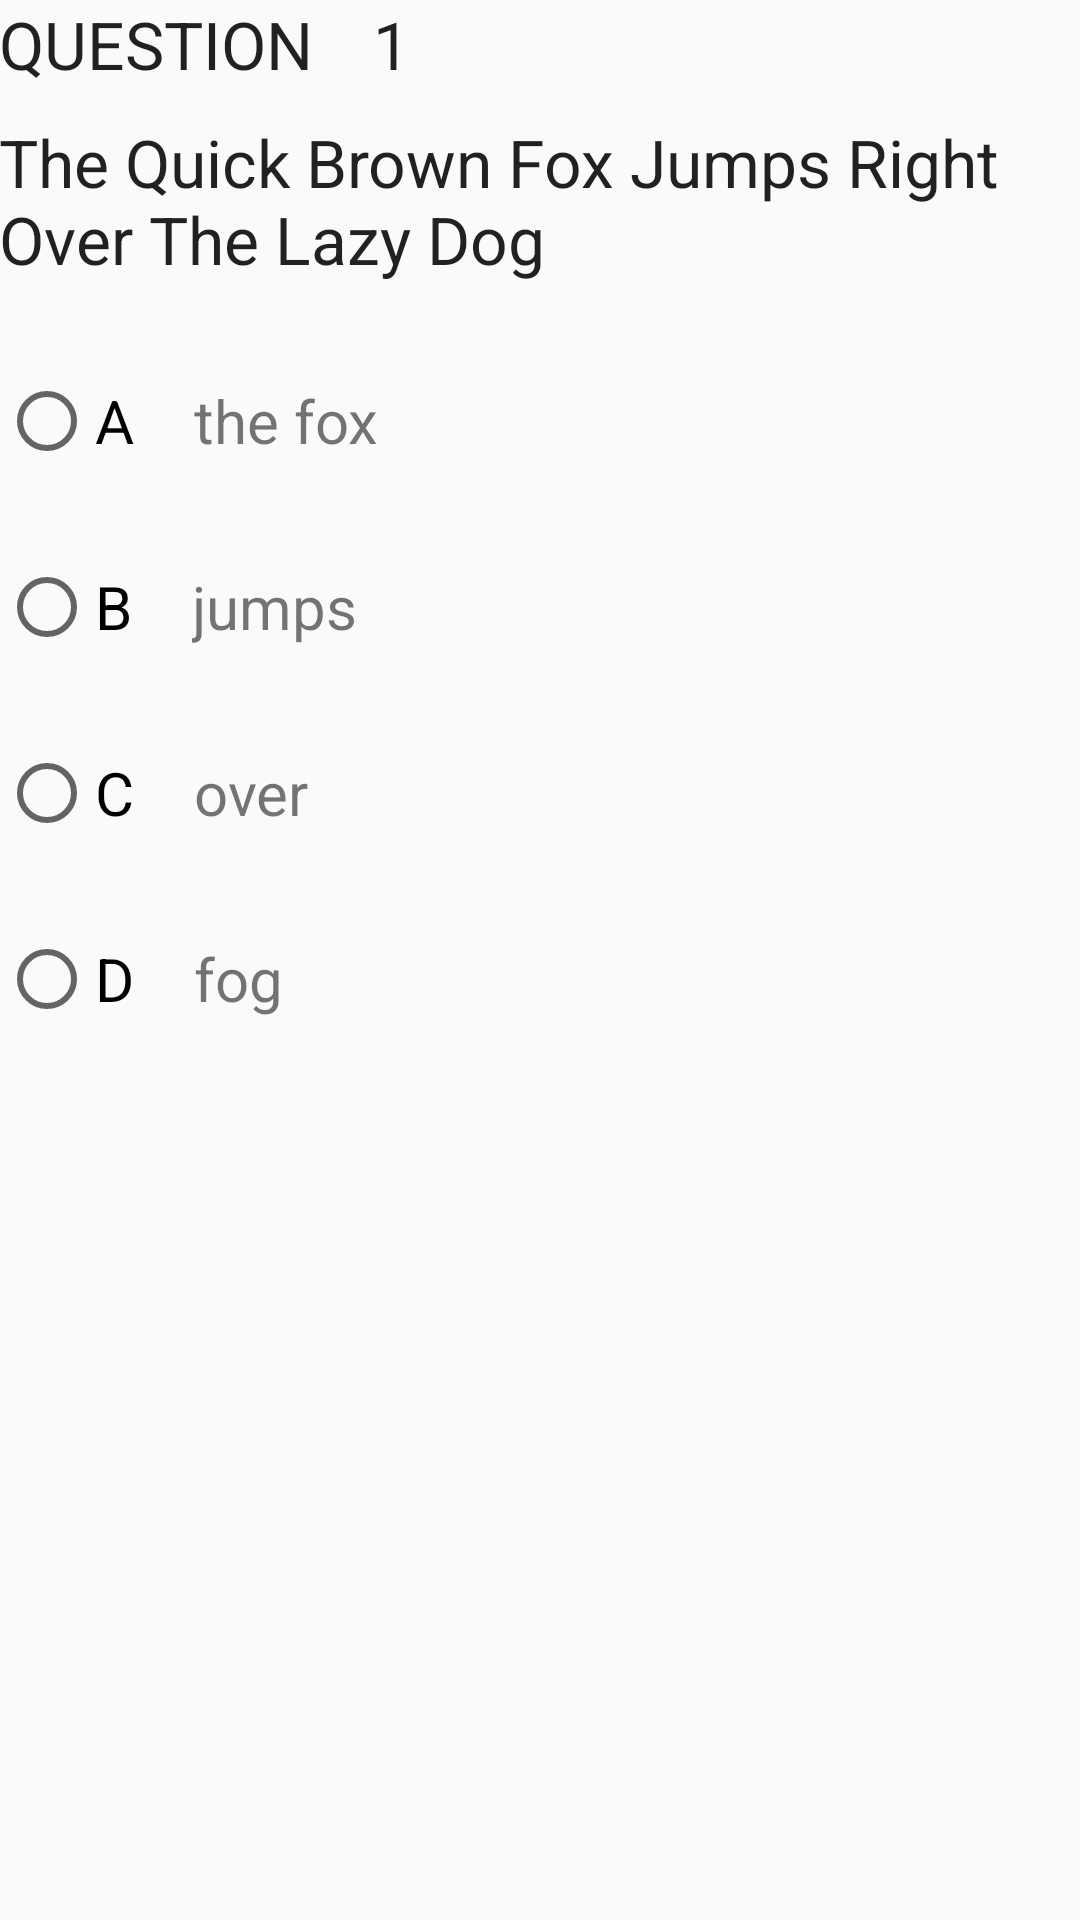

Produce the Android XML layout that renders to this screen, including the resource entries it uses.
<!-- AndroidManifest.xml: application theme AppTheme -->
<!-- res/layout/activity_normal_quiz.xml -->
<?xml version="1.0" encoding="utf-8"?>

<RelativeLayout xmlns:android="http://schemas.android.com/apk/res/android"
    xmlns:tools="http://schemas.android.com/tools"
    xmlns:app="http://schemas.android.com/apk/res-auto"
    android:layout_width="match_parent"
    android:layout_height="fill_parent"
    android:paddingBottom="@dimen/activity_vertical_margin"
    android:paddingLeft="@dimen/activity_horizontal_margin"
    android:paddingRight="@dimen/activity_horizontal_margin"
    android:paddingTop="@dimen/activity_vertical_margin"
    tools:context="othree.quiz_master.NormalQuiz"
    >


    <ScrollView
        android:layout_width="match_parent"
        android:layout_height="fill_parent"
        android:id="@+id/scrollView2"
        android:layout_alignParentTop="true"
        android:layout_alignParentLeft="true"
        android:layout_alignParentStart="true">
        <LinearLayout
            android:layout_width="match_parent"
            android:layout_height="fill_parent"
            android:orientation="vertical">
<LinearLayout
    android:layout_width="match_parent"
    android:layout_height="fill_parent"
    android:baselineAligned="false"
    android:orientation="horizontal">
        <TextView
            android:layout_width="wrap_content"
            android:layout_height="wrap_content"
            android:textAppearance="?android:attr/textAppearanceLarge"
            android:text="QUESTION"
            android:id="@+id/textView2"
            android:layout_marginRight="20dip" />
        <TextView
            android:layout_width="match_parent"
            android:layout_height="wrap_content"
            android:textAppearance="?android:attr/textAppearanceLarge"
            android:text="1"
            android:id="@+id/questionNumber" />
    </LinearLayout>

            <TextView
                android:layout_width="match_parent"
                android:layout_height="match_parent"
                android:textAppearance="?android:attr/textAppearanceLarge"
                android:id="@+id/textView4"
                android:layout_marginTop="10dp"
                android:text="The Quick Brown Fox Jumps Right Over The Lazy Dog"
                android:layout_marginBottom="30dp" />
            <LinearLayout
                android:layout_width="match_parent"
                android:layout_height="wrap_content"
                android:layout_marginBottom="30sp"
                android:orientation="horizontal"
                >
                <RadioButton
                    android:layout_width="wrap_content"
                    android:layout_height="wrap_content"
                    android:text="A"
                    android:id="@+id/aRadio"
                    android:textSize="20dip" />

                <TextView
                    android:layout_width="fill_parent"
                    android:layout_height="wrap_content"
                    android:hint="OPTION A"
                    android:id="@+id/aText"
                    android:layout_marginLeft="20sp"

                    android:text="the fox"
                    android:textAlignment="inherit"
                    android:textSize="20dip" />



            </LinearLayout>
            <LinearLayout
                android:layout_width="match_parent"
                android:layout_height="wrap_content"
                android:layout_marginBottom="30sp"
               >


                <RadioButton
                    android:layout_width="wrap_content"
                    android:layout_height="wrap_content"
                    android:text="B"
                    android:id="@+id/bRadio"

                    android:textSize="20dip" />

                <TextView
                    android:layout_width="fill_parent"
                    android:layout_height="wrap_content"
                    android:hint="OPTION B"
                    android:id="@+id/bText"
                    android:layout_marginLeft="20sp"
                    android:autoText="true"
                    android:text="jumps"
                    android:textSize="20dip"
                    android:textAlignment="inherit" />



            </LinearLayout>
            <LinearLayout
                android:layout_width="match_parent"
                android:layout_height="wrap_content"
                android:layout_marginBottom="30sp"
                >
                <RadioButton
                    android:layout_width="wrap_content"
                    android:layout_height="wrap_content"
                    android:text="C"
                    android:id="@+id/cRadio"

                    android:textSize="20dip" />

                <TextView
                    android:layout_width="fill_parent"
                    android:layout_height="wrap_content"
                    android:hint="OPTION C"
                    android:id="@+id/cText"
                    android:layout_marginLeft="20sp"

                    android:autoText="false"
                    android:text="over"
                    android:textSize="20dip"
                    android:textAlignment="inherit" />



            </LinearLayout>



            <LinearLayout
                android:layout_width="match_parent"
                android:layout_height="wrap_content"
                android:layout_marginBottom="30sp"
               >

                <RadioButton
                    android:layout_width="wrap_content"
                    android:layout_height="wrap_content"
                    android:text="D"
                    android:id="@+id/dRadio"
                    android:textSize="20dip" />

                <TextView
                    android:layout_width="fill_parent"
                    android:layout_height="wrap_content"
                    android:hint="OPTION D"
                    android:id="@+id/dText"
                    android:layout_marginLeft="20sp"
                    android:autoText="false"
                    android:text="fog"
                    android:textSize="20dip"
                    android:textAlignment="inherit" />


            </LinearLayout>


            </LinearLayout>


    </ScrollView>

</RelativeLayout>
<!-- resources referenced by this layout -->
<resources>
  <style name="AppTheme" parent="Theme.AppCompat.Light.DarkActionBar">
          
          <item name="colorPrimary">@color/colorPrimary</item>
          <item name="colorPrimaryDark">@color/colorPrimaryDark</item>
          <item name="colorAccent">@color/colorAccent</item>
      </style>
  <color name="colorPrimary">#00bcd4</color>
  <color name="colorPrimaryDark">#000000</color>
  <color name="colorAccent">#0091ea</color>
</resources>
